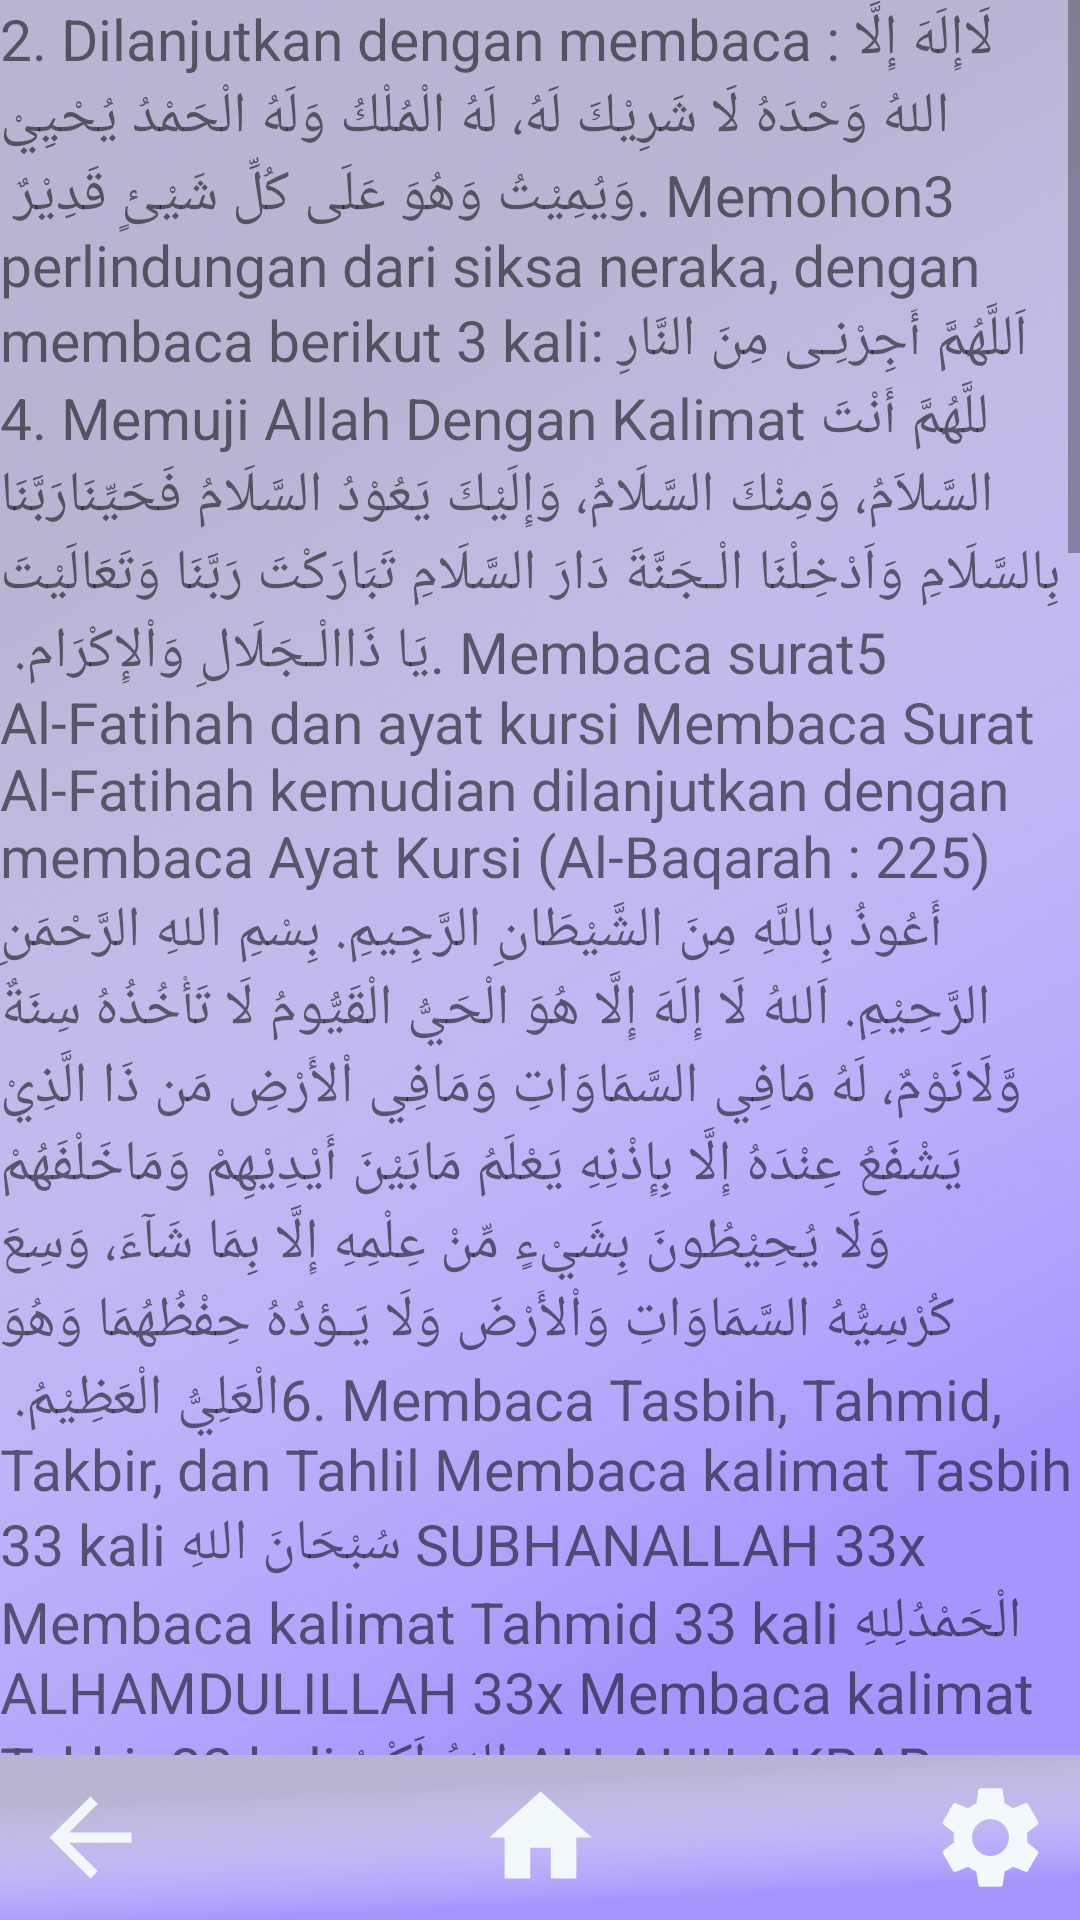

Produce the Android XML layout that renders to this screen, including the resource entries it uses.
<!-- AndroidManifest.xml: application theme Theme.IBProject -->
<!-- res/layout/activity_doa_setelah_sholat.xml -->
<?xml version="1.0" encoding="utf-8"?>
<LinearLayout
    xmlns:android="http://schemas.android.com/apk/res/android"
    xmlns:app="http://schemas.android.com/apk/res-auto"
    xmlns:tools="http://schemas.android.com/tools"
    android:layout_width="match_parent"
    android:layout_height="match_parent"
    tools:context=".doaSetelahSholat"
    android:orientation="vertical"
    android:background="@drawable/bgdoa">


    <RelativeLayout
        android:layout_width="match_parent"
        android:layout_height="match_parent">
        <ScrollView
            android:layout_width="match_parent"
            android:layout_height="match_parent">

            <LinearLayout
                android:layout_width="match_parent"
                android:layout_height="wrap_content"
                android:orientation="vertical"
                android:layout_gravity="right">

                <TextView
                    android:id="@+id/textView"
                    android:layout_width="match_parent"
                    android:layout_height="wrap_content"
                    android:text="@string/teksDoaSetelahSholat"
                    android:textSize="19dp"
                    />


            </LinearLayout>
        </ScrollView>

        <LinearLayout
            android:layout_width="match_parent"
            android:layout_height="match_parent"
            android:gravity="bottom">

            <LinearLayout
                android:layout_width="match_parent"
                android:layout_height="55dp"
                android:background="@drawable/bgdoa"
                android:orientation="horizontal"
                android:paddingVertical="7dp">

                <LinearLayout
                    android:layout_width="0dp"
                    android:layout_height="match_parent"
                    android:layout_weight=".33"
                    android:gravity="left">

                    <ImageButton
                        android:id="@+id/btn_back"
                        android:layout_width="60dp"
                        android:layout_height="match_parent"
                        android:background="#00FFFFFF"
                        android:scaleType="fitCenter"
                        android:src="@drawable/ic_baseline_arrow_back_24" />

                </LinearLayout>

                <LinearLayout
                    android:layout_width="0dp"
                    android:layout_height="match_parent"
                    android:layout_weight=".33"
                    android:gravity="center">

                    <ImageButton
                        android:id="@+id/btn_home"
                        android:layout_width="60dp"
                        android:layout_height="match_parent"
                        android:background="#00FFFFFF"
                        android:scaleType="fitCenter"
                        android:src="@drawable/ic_baseline_home_24" />

                </LinearLayout>

                <LinearLayout
                    android:layout_width="0dp"
                    android:layout_height="match_parent"
                    android:layout_weight=".33"
                    android:gravity="right">

                    <ImageButton
                        android:id="@+id/btn_setting"
                        android:layout_width="60dp"
                        android:layout_height="match_parent"
                        android:background="#00FFFFFF"
                        android:scaleType="fitCenter"
                        android:src="@drawable/ic_baseline_settings_24" />

                </LinearLayout>

            </LinearLayout>



        </LinearLayout>

    </RelativeLayout>

</LinearLayout>
<!-- resources referenced by this layout -->
<resources>

</resources>
